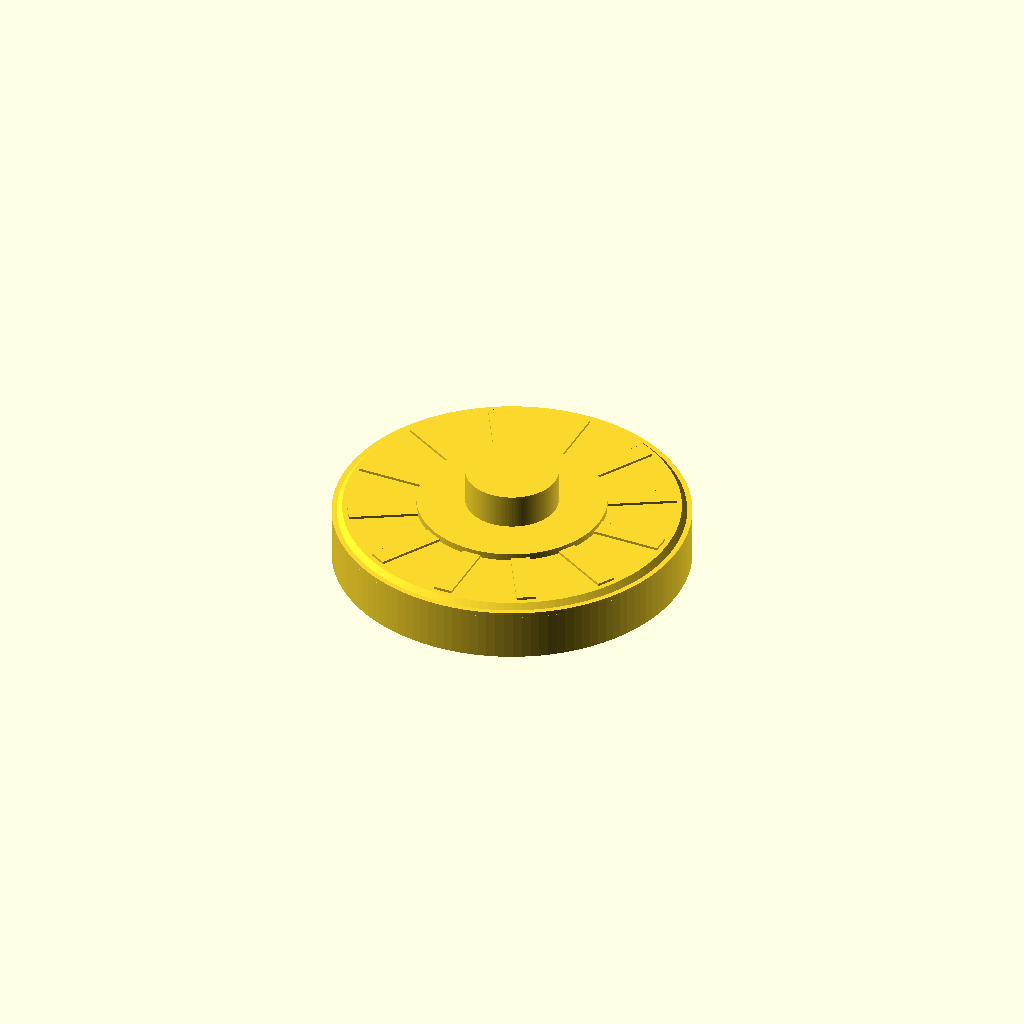
Cell 1: the model at its default parameters.
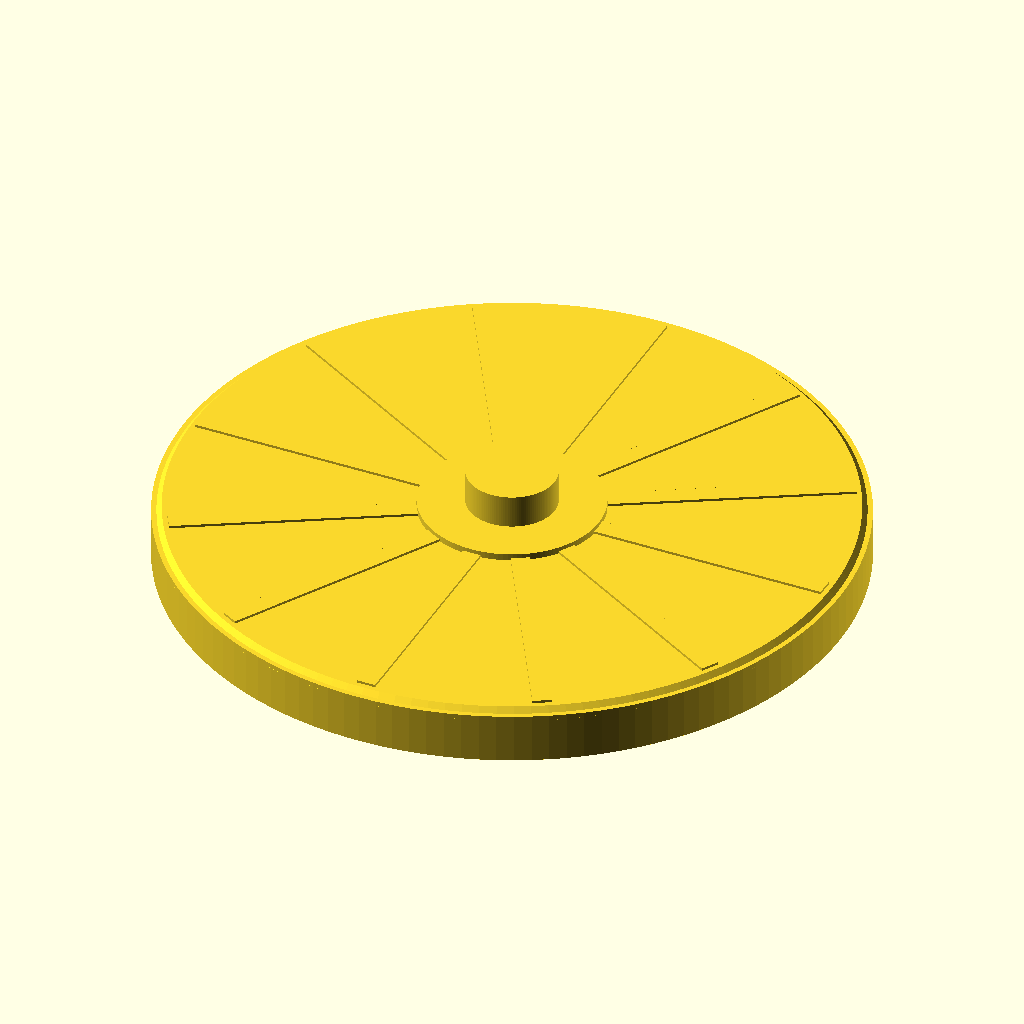
Cell 2: r_outer = 40.8 (everything else at default).
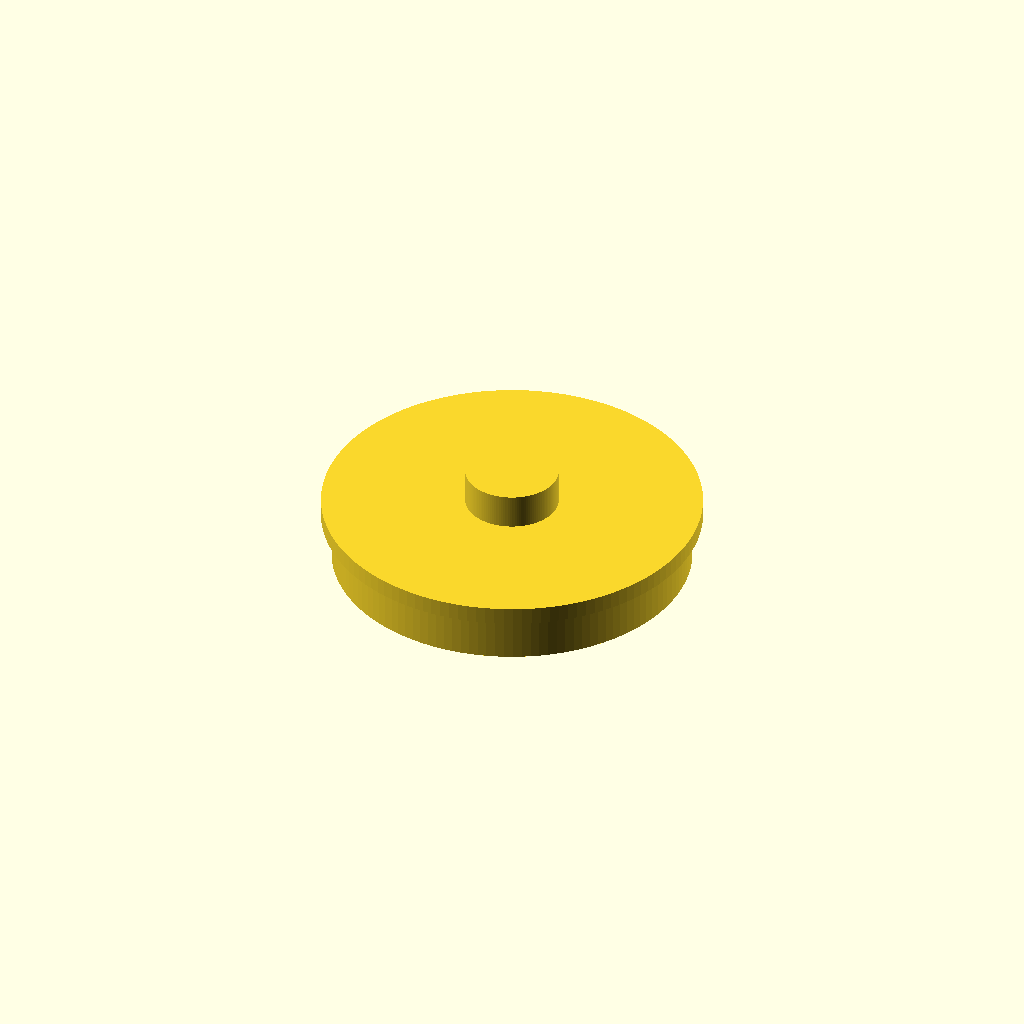
Cell 3 — r_mid set to 21.6, the other parameters unchanged.
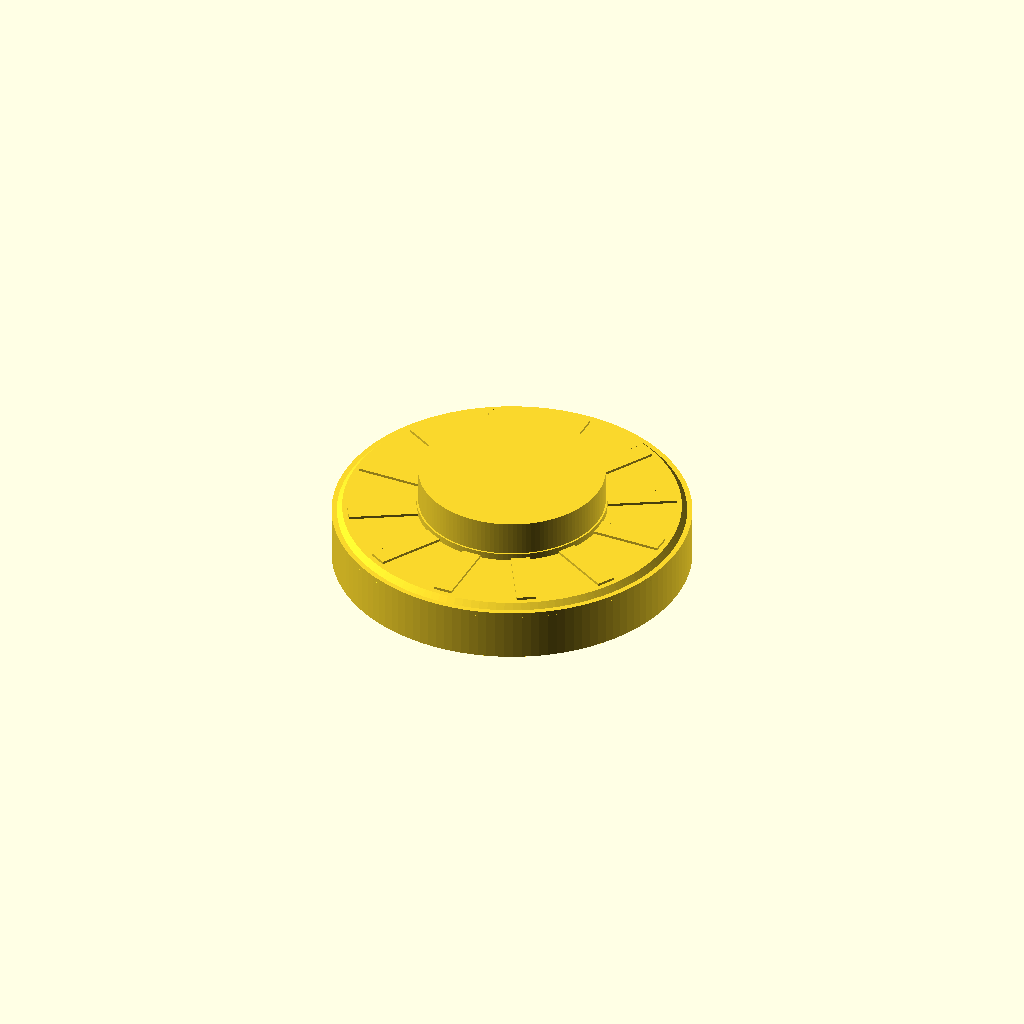
Cell 4: the same model with r_inner = 10.6.
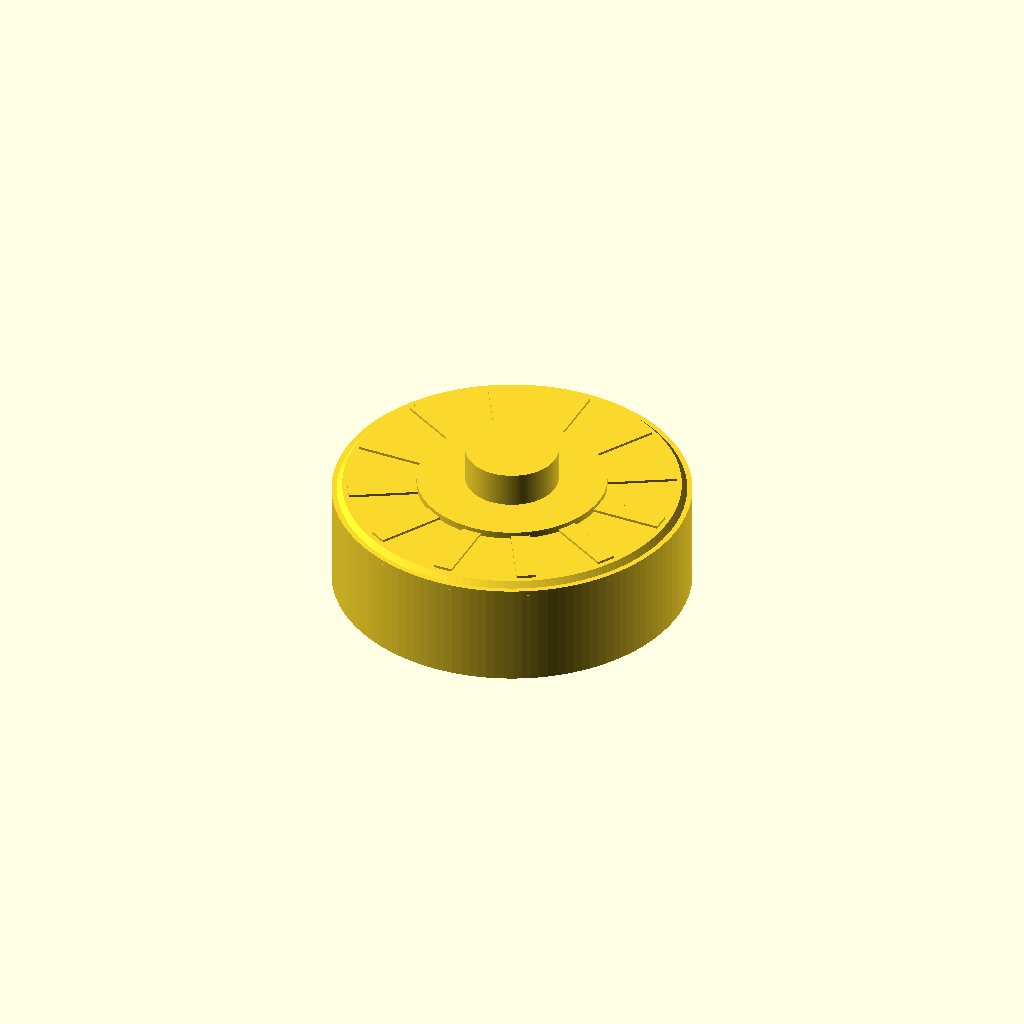
Cell 5: thickness_main = 12 (everything else at default).
All cells are drawn from one camera (rotation 55°, 0°, 25°, orthographic, colour scheme Cornfield), so only the parameter changes between them.
OpenSCAD source file results/nopscadlib/ablations/no_verification/scad/radial__ACT1100.scad:
$fn = 128;

// A radial: [20.4, 10.8, 5.3, 1]
r_outer = 20.4;
r_mid   = 10.8;
r_inner = 5.3;
n       = 1;

// Heights (Z)
thickness_main = 6;   // outer disc thickness
step_height    = 2;   // mid step thickness
hub_height     = 4;   // inner hub thickness

// Mount hole
mount_hole_radius      = 2.2;
mount_hole_clearance_z = 2;

// Ribs (placed in the annulus between r_mid and r_outer)
rib_count_base = 12;
rib_width      = 2.2;
rib_height     = 1.5;

// Chamfer
chamfer_height = 1.2;
chamfer_radial = 1.2;

// Overlap to guarantee watertight unions
overlap = 0.6;

// Derived
total_h   = thickness_main + step_height + hub_height;
rib_count = max(1, rib_count_base * n);

// Ensure ribs fit within [r_mid, r_outer]
rib_radial_length = max(0.1, (r_outer - r_mid) - 2*overlap);

module radial_stack() {
  // Build a true 4-radius stepped radial profile:
  // r_outer (base), r_mid (top step), r_inner (top hub), plus chamfer on outer edge.
  union() {
    // Base disc centered at origin
    cylinder(r=r_outer, h=thickness_main, center=true);

    // Mid step on top of base
    translate([0, 0, thickness_main/2 + step_height/2 - overlap])
      cylinder(r=r_mid, h=step_height, center=true);

    // Inner hub on top of mid step
    translate([0, 0, thickness_main/2 + step_height + hub_height/2 - overlap])
      cylinder(r=r_inner, h=hub_height, center=true);

    // Outer chamfer on top outer edge of base (kept within r_outer)
    translate([0, 0, thickness_main/2 + chamfer_height/2 - overlap])
      cylinder(r1=r_outer, r2=max(0.01, r_outer - chamfer_radial), h=chamfer_height, center=true);
  }
}

module rib_seed() {
  // Ribs on the top face of the base, spanning from r_mid outward toward r_outer.
  // Inner edge overlaps into the r_mid step to ensure connectivity.
  translate([r_mid + rib_radial_length/2 - overlap, 0,
             thickness_main/2 + rib_height/2 - overlap])
    cube([rib_radial_length, rib_width, rib_height], center=true);
}

module ribs() {
  for (i = [0 : rib_count - 1])
    rotate([0, 0, i * 360 / rib_count])
      rib_seed();
}

module center_hole() {
  // Through-hole across entire stacked height
  cylinder(r=mount_hole_radius, h=total_h + mount_hole_clearance_z, center=true);
}

difference() {
  union() {
    radial_stack();
    ribs();
  }
  center_hole();
}
Customizer parameters (derived from the source; name, type, default, range or options):
r_outer: number, default 20.4
r_mid: number, default 10.8
r_inner: number, default 5.3
n: number, default 1
thickness_main: number, default 6
step_height: number, default 2
hub_height: number, default 4
mount_hole_radius: number, default 2.2
mount_hole_clearance_z: number, default 2
rib_count_base: number, default 12
rib_width: number, default 2.2
rib_height: number, default 1.5
chamfer_height: number, default 1.2
chamfer_radial: number, default 1.2
overlap: number, default 0.6
